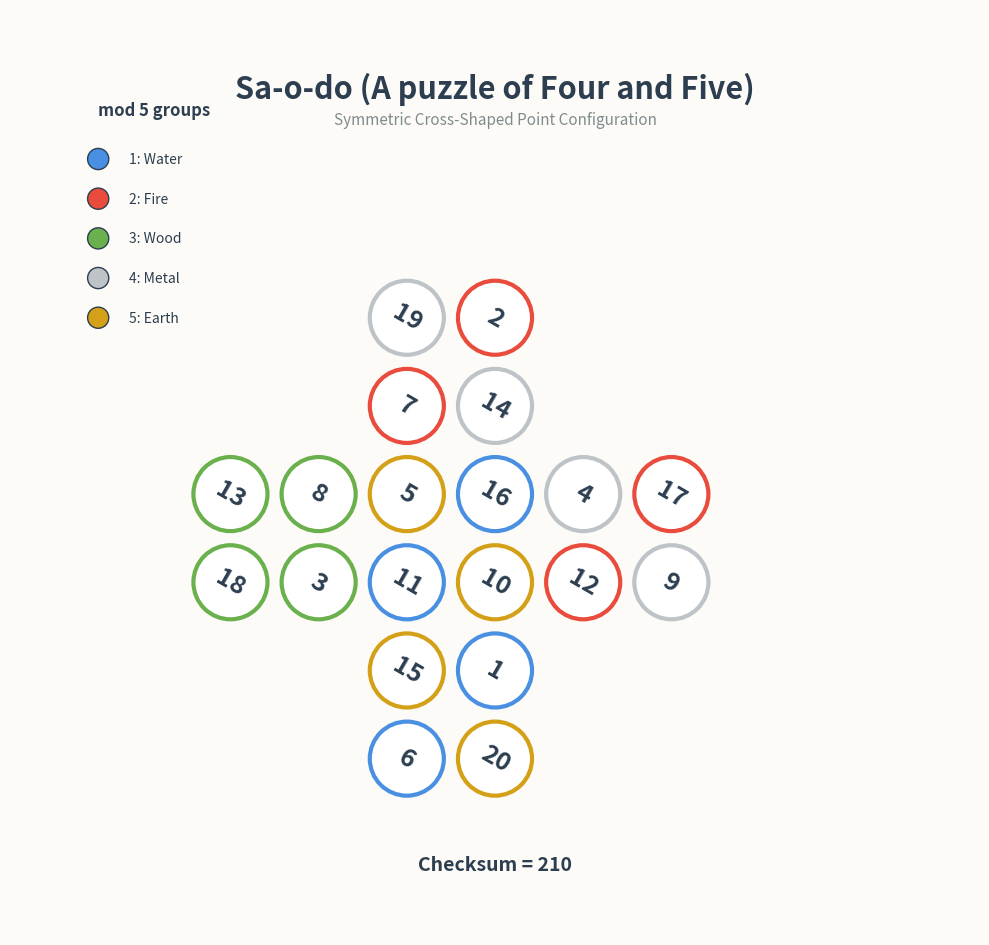

Python code for this plot: (Note: this script raises an exception after producing the figure.)
#!/usr/bin/env python3
# -*- coding: utf-8 -*-
"""
Visualizations for the Sa-o-do (A puzzle of Four and Five) 5-coloring puzzle.

Faithful to the source:
- symmetric cross-shaped layout
- circular marks
- rotated Arabic numeral labels
- five mod-5 group colors
- checksum total 210
- implicit direction-mark hint
"""

import matplotlib.pyplot as plt
import matplotlib.patches as patches
import numpy as np

# --------------------------------------------------
# 1. Data definition
# --------------------------------------------------

# Coordinates (x, y) and labels
# top arm 2x2
# central body 2x6
# bottom arm 2x2
nodes = [
    # Top arm (y=3,2 ; x=-1,0) — adjacent to the central body to form a cross
    {"pos": (-1, 3), "label": 19},
    {"pos": (0, 3),  "label": 2},
    {"pos": (-1, 2), "label": 7},
    {"pos": (0, 2),  "label": 14},

    # Central body (y=1,0 ; x=-3,-2,-1,0,1,2)
    {"pos": (-3, 1), "label": 13},
    {"pos": (-2, 1), "label": 8},
    {"pos": (-1, 1), "label": 5},
    {"pos": (0, 1),  "label": 16},
    {"pos": (1, 1),  "label": 4},
    {"pos": (2, 1),  "label": 17},

    {"pos": (-3, 0), "label": 18},
    {"pos": (-2, 0), "label": 3},
    {"pos": (-1, 0), "label": 11},
    {"pos": (0, 0),  "label": 10},
    {"pos": (1, 0),  "label": 12},
    {"pos": (2, 0),  "label": 9},

    # Bottom arm (y=-1,-2 ; x=-1,0)
    {"pos": (-1, -1), "label": 15},
    {"pos": (0, -1),  "label": 1},
    {"pos": (-1, -2), "label": 6},
    {"pos": (0, -2),  "label": 20},
]

# mod-5 group colors (1-based)
GROUP_COLORS = {
    1: "#4A90E2",  # Water - blue
    2: "#E94B3C",  # Fire - red
    3: "#6AB04C",  # Wood - green
    4: "#BDC3C7",  # Metal - silver-gray
    5: "#D4A017",  # Earth - ochre
}

GROUP_NAMES = {
    1: "Water",
    2: "Fire",
    3: "Wood",
    4: "Metal",
    5: "Earth",
}

# Numeral rotation angle (approximately -30° as observed in the source)
THETA_DEG = -30


# --------------------------------------------------
# 2. Group assignment
# --------------------------------------------------

def group_of(label):
    """1-based mod 5"""
    g = label % 5
    return 5 if g == 0 else g


# --------------------------------------------------
# 3. Base puzzle visualization
# --------------------------------------------------

def draw_base_puzzle(save_path="figures/puzzle_base.png"):
    fig, ax = plt.subplots(figsize=(10, 12))
    ax.set_aspect('equal')
    ax.axis('off')

    # Background
    ax.set_facecolor('#FDFBF7')
    fig.patch.set_facecolor('#FDFBF7')

    # Title
    ax.text(0, 5.6, "Sa-o-do (A puzzle of Four and Five)", fontsize=22, ha='center', va='center',
            fontweight='bold', color='#2C3E50')
    ax.text(0, 5.25, "Symmetric Cross-Shaped Point Configuration", fontsize=11,
            ha='center', va='center', color='#7F8C8D', style='italic')

    # Circular slots and numerals
    for node in nodes:
        x, y = node["pos"]
        label = node["label"]
        g = group_of(label)
        color = GROUP_COLORS[g]

        # Circular mark
        circle = plt.Circle((x, y), 0.42, color='white', ec=color, linewidth=3, zorder=2)
        ax.add_patch(circle)

        # Rotated numeral label
        ax.text(x, y, str(label), fontsize=18, ha='center', va='center',
                color='#2C3E50', fontweight='bold', zorder=3,
                rotation=THETA_DEG,
                rotation_mode='anchor')

    # Checksum total 210 text
    total = sum(n["label"] for n in nodes)
    ax.text(0, -3.2, f"Checksum = {total}", fontsize=14, ha='center', va='center',
            color='#2C3E50', fontweight='bold')

    # Legend
    legend_x = -4.5
    legend_y = 4.8
    ax.text(legend_x, legend_y + 0.5, "mod 5 groups", fontsize=12, fontweight='bold', color='#2C3E50')
    for i, g in enumerate([1, 2, 3, 4, 5], start=0):
        yy = legend_y - i * 0.45
        circ = plt.Circle((legend_x, yy), 0.12, color=GROUP_COLORS[g], ec='#2C3E50', linewidth=1)
        ax.add_patch(circ)
        ax.text(legend_x + 0.35, yy, f"{g}: {GROUP_NAMES[g]}", fontsize=10, va='center', color='#2C3E50')

    ax.set_xlim(-5.5, 5.5)
    ax.set_ylim(-4, 6.5)
    plt.tight_layout()
    plt.savefig(save_path, dpi=200, bbox_inches='tight', facecolor=fig.get_facecolor())
    plt.close()
    print(f"Saved: {save_path}")


# --------------------------------------------------
# 4. Opposition / complement relation visualization
# --------------------------------------------------

def draw_relations(save_path="figures/puzzle_relations.png"):
    fig, ax = plt.subplots(figsize=(10, 10))
    ax.set_aspect('equal')
    ax.axis('off')
    ax.set_facecolor('#FDFBF7')
    fig.patch.set_facecolor('#FDFBF7')

    # Place the five groups at regular pentagon vertices
    angles = np.linspace(90, 90 - 360, 6)[:-1] * np.pi / 180
    radius = 2.5
    positions = {}
    for i, g in enumerate([1, 2, 3, 4, 5]):
        x = radius * np.cos(angles[i])
        y = radius * np.sin(angles[i])
        positions[g] = (x, y)
        color = GROUP_COLORS[g]
        circle = plt.Circle((x, y), 0.55, color='white', ec=color, linewidth=4, zorder=2)
        ax.add_patch(circle)
        ax.text(x, y, GROUP_NAMES[g], fontsize=14, ha='center', va='center',
                fontweight='bold', color='#2C3E50', zorder=3)

    # Opposition: Water(1) ↔ Earth(5) - red solid line
    ax.plot([positions[1][0], positions[5][0]],
            [positions[1][1], positions[5][1]],
            'r-', linewidth=3, alpha=0.7, label='Opposition σ')

    # Complement: Fire(2) ↔ Metal(4) - blue dashed line
    ax.plot([positions[2][0], positions[4][0]],
            [positions[2][1], positions[4][1]],
            'b--', linewidth=3, alpha=0.7, label='Complement τ')

    # Wood(3) is a fixed point
    ax.text(positions[3][0], positions[3][1] - 0.9, "Fixed point", fontsize=10,
            ha='center', va='center', color='#6AB04C')

    ax.text(0, 3.5, "Five-Phase Relation Diagram", fontsize=18, ha='center', va='center',
            fontweight='bold', color='#2C3E50')
    ax.text(0, -3.5, "σ = (1 5) : Water ↔ Earth    τ = (2 4) : Fire ↔ Metal", fontsize=12,
            ha='center', va='center', color='#2C3E50')

    ax.set_xlim(-4, 4)
    ax.set_ylim(-4.5, 4.5)
    plt.tight_layout()
    plt.savefig(save_path, dpi=200, bbox_inches='tight', facecolor=fig.get_facecolor())
    plt.close()
    print(f"Saved: {save_path}")


# --------------------------------------------------
# 5. 5×5 / 6×5 block-design hypothesis visualization
# --------------------------------------------------

def draw_block_design(save_path="figures/puzzle_block_design.png"):
    fig, axes = plt.subplots(1, 2, figsize=(14, 6))
    fig.patch.set_facecolor('#FDFBF7')

    V = list(range(1, 21))

    # 5x5 hypothesis: 5 blocks of 4 elements (the five-phase groups themselves)
    B_H = [
        [1, 6, 11, 16],
        [2, 7, 12, 17],
        [3, 8, 13, 18],
        [4, 9, 14, 19],
        [5, 10, 15, 20],
    ]

    # 6x5 hypothesis reinterpreted from the original text:
    # "In the Heto, 5x5 is the chart of Heaven numbers, 6x5 is the chart of Earth numbers."
    # H = {1,3,5,7,9}, sum = 25 = 5*5  (Heaven numbers)
    # E = {2,4,6,8,10}, sum = 30 = 5*6 (Earth numbers)
    # Extended to 1..20 by adding +10 to each base number.
    B_E = [
        [1, 11],
        [3, 13],
        [5, 15],
        [7, 17],
        [9, 19],
    ]

    titles = ["B_H: Five-Phase blocks (5 blocks, 4 each)",
              "B_E: Heaven-number blocks (5 blocks, sum 25 in base cycle)"]
    block_families = [B_H, B_E]

    for ax, title, blocks in zip(axes, titles, block_families):
        ax.set_aspect('equal')
        ax.axis('off')
        ax.set_facecolor('#FDFBF7')
        ax.set_title(title, fontsize=13, fontweight='bold', color='#2C3E50', pad=10)

        # Polygon arrangement
        n_blocks = len(blocks)
        angles = np.linspace(90, 90 - 360, n_blocks + 1)[:-1] * np.pi / 180
        radius = 2.2
        block_positions = [(radius * np.cos(a), radius * np.sin(a)) for a in angles]

        for idx, block in enumerate(blocks):
            bx, by = block_positions[idx]
            # Block circle
            circ = plt.Circle((bx, by), 0.7, color='white', ec='#7F8C8D', linewidth=2, zorder=1)
            ax.add_patch(circ)
            ax.text(bx, by + 0.05, f"B{idx+1}", fontsize=9, ha='center', va='center',
                    fontweight='bold', color='#2C3E50')
            ax.text(bx, by - 0.25, str(block), fontsize=7, ha='center', va='center',
                    color='#7F8C8D')

        ax.set_xlim(-3.5, 3.5)
        ax.set_ylim(-3.5, 3.5)

    plt.tight_layout()
    plt.savefig(save_path, dpi=200, bbox_inches='tight', facecolor=fig.get_facecolor())
    plt.close()
    print(f"Saved: {save_path}")


# --------------------------------------------------
# 6. Heaven/Earth numbers visualization
# --------------------------------------------------

def draw_heaven_earth(save_path="figures/puzzle_heaven_earth.png"):
    fig, axes = plt.subplots(1, 2, figsize=(14, 6))
    fig.patch.set_facecolor('#FDFBF7')

    # Left panel: base cycle 1..10
    ax = axes[0]
    ax.set_aspect('equal')
    ax.axis('off')
    ax.set_facecolor('#FDFBF7')
    ax.set_title("Heaven/Earth numbers in 1..10\n(5+5 = 55, the Great Expansion number)",
                 fontsize=13, fontweight='bold', color='#2C3E50', pad=10)

    heaven = {1, 3, 5, 7, 9}
    earth = {2, 4, 6, 8, 10}
    radius = 2.5
    angles = np.linspace(90, 90 - 360, 11)[:-1] * np.pi / 180
    for i, n in enumerate(range(1, 11)):
        x = radius * np.cos(angles[i])
        y = radius * np.sin(angles[i])
        color = '#4A90E2' if n in heaven else '#D4A017'
        circ = plt.Circle((x, y), 0.38, color='white', ec=color, linewidth=3, zorder=2)
        ax.add_patch(circ)
        ax.text(x, y, str(n), fontsize=14, ha='center', va='center',
                fontweight='bold', color='#2C3E50', zorder=3)

    ax.text(0, 0, "ΣH=25=5²\nΣE=30=5·6", fontsize=12, ha='center', va='center',
            color='#2C3E50', fontweight='bold')

    # Legend
    ax.add_patch(plt.Circle((-3.2, 2.8), 0.15, color='white', ec='#4A90E2', linewidth=2))
    ax.text(-2.85, 2.8, "Heaven H", fontsize=10, va='center', color='#2C3E50')
    ax.add_patch(plt.Circle((-3.2, 2.35), 0.15, color='white', ec='#D4A017', linewidth=2))
    ax.text(-2.85, 2.35, "Earth E", fontsize=10, va='center', color='#2C3E50')

    ax.set_xlim(-4, 4)
    ax.set_ylim(-3.5, 3.5)

    # Right panel: extended 1..20 with two cycles
    ax = axes[1]
    ax.set_aspect('equal')
    ax.axis('off')
    ax.set_facecolor('#FDFBF7')
    ax.set_title("Extended to 1..20 (2-cycle repetition)\nΣH'=100, ΣE'=110",
                 fontsize=13, fontweight='bold', color='#2C3E50', pad=10)

    # Inner ring: 1..10, outer ring: 11..20
    inner_r, outer_r = 1.8, 3.2
    for cycle, r in [(range(1, 11), inner_r), (range(11, 21), outer_r)]:
        angles = np.linspace(90, 90 - 360, 11)[:-1] * np.pi / 180
        for i, n in enumerate(cycle):
            x = r * np.cos(angles[i])
            y = r * np.sin(angles[i])
            color = '#4A90E2' if n % 2 == 1 else '#D4A017'
            circ = plt.Circle((x, y), 0.32, color='white', ec=color, linewidth=2, zorder=2)
            ax.add_patch(circ)
            ax.text(x, y, str(n), fontsize=10, ha='center', va='center',
                    fontweight='bold', color='#2C3E50', zorder=3)

    # Radial lines connecting cycles for heaven/earth pairs
    for i, n in enumerate(range(1, 11)):
        angle = np.linspace(90, 90 - 360, 11)[:-1][i] * np.pi / 180
        color = '#4A90E2' if n % 2 == 1 else '#D4A017'
        ax.plot([inner_r * np.cos(angle), outer_r * np.cos(angle)],
                [inner_r * np.sin(angle), outer_r * np.sin(angle)],
                color=color, linewidth=1.5, alpha=0.5, zorder=1)

    ax.set_xlim(-4, 4)
    ax.set_ylim(-4, 4)

    plt.tight_layout()
    plt.savefig(save_path, dpi=200, bbox_inches='tight', facecolor=fig.get_facecolor())
    plt.close()
    print(f"Saved: {save_path}")


# --------------------------------------------------
# 7. Run
# --------------------------------------------------

if __name__ == "__main__":
    draw_base_puzzle()
    draw_relations()
    draw_block_design()
    draw_heaven_earth()
    print("All visualizations generated.")
